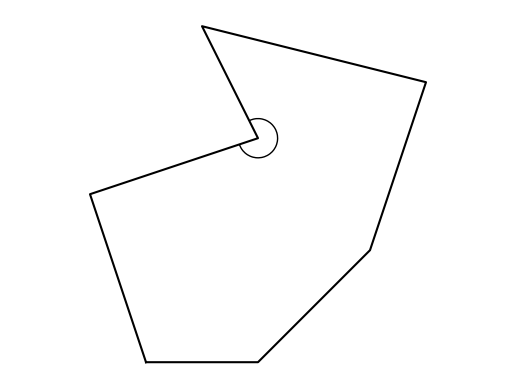

This chart was generated by the following Python code:
#T# the following code shows how to draw a concave polygon

#T# to draw a concave polygon, the pyplot module of the matplotlib package is used
import matplotlib.pyplot as plt

#T# the patches module of the matplotlib package is used to draw shapes
import matplotlib.patches as mpatches

#T# import the math module to do calculations
import math

#T# create the figure and axes
fig1, ax1 = plt.subplots(1, 1)

#T# set the aspect of the axes
ax1.set_aspect('equal', adjustable = 'datalim')

#T# hide the spines and ticks
for it1 in ['top', 'bottom', 'left', 'right']:
    ax1.spines[it1].set_visible(False)
ax1.xaxis.set_visible(False)
ax1.yaxis.set_visible(False)

#T# create the variables that define the plot
p1 = (0, 0)
p2 = (2, 0)
p3 = (4, 2)
p4 = (5, 5)
p5 = (1, 6)
p6 = (2, 4) #| this point makes the polygon concave
p7 = (-1, 3)

list1 = [p1[0], p2[0], p3[0], p4[0], p5[0], p6[0], p7[0], p1[0]] #| x coordinates
list2 = [p1[1], p2[1], p3[1], p4[1], p5[1], p6[1], p7[1], p1[1]] #| y coordinates

a_0_p5_p6 = math.atan2(p5[1] - p6[1], p5[0] - p6[0])
l_p5_p6 = math.sqrt((p5[1] - p6[1])**2 + (p5[0] - p6[0])**2)
l_p7_p6 = math.sqrt((p7[1] - p6[1])**2 + (p7[0] - p6[0])**2)
num1 = (p5[0] - p6[0])*(p7[0] - p6[0]) + (p5[1] - p6[1])*(p7[1] - p6[1])
a_p5_p6_p7_p6 = math.acos(num1/(l_p5_p6*l_p7_p6)) + a_0_p5_p6 - 2*math.pi #| angle of the point that makes the polygon concave

#T# plot the figure
plt.plot(list1, list2, 'k')
arc1 = mpatches.Arc(p6, .7, .7, theta1 = math.degrees(a_p5_p6_p7_p6), theta2 = math.degrees(a_0_p5_p6))
ax1.add_patch(arc1)

#T# show the results
plt.show()